Run: headless pygame with SDL's dummy video driver; simulated clock (each Clock.tick advances the game by its frame time, no real sleeping); random seed 0; keys injected as events and as key.get_pressed() state; mouse plan: one left click at the window centre at the start of phase 2, then a move to the lower-right quarter at the start of phase 3.
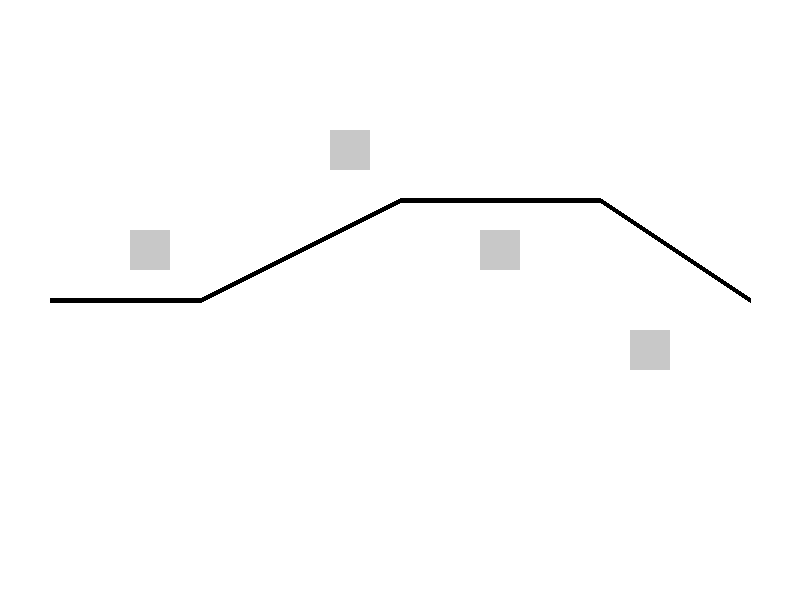
Frame 1 of 4 · flips 1–60 · no input
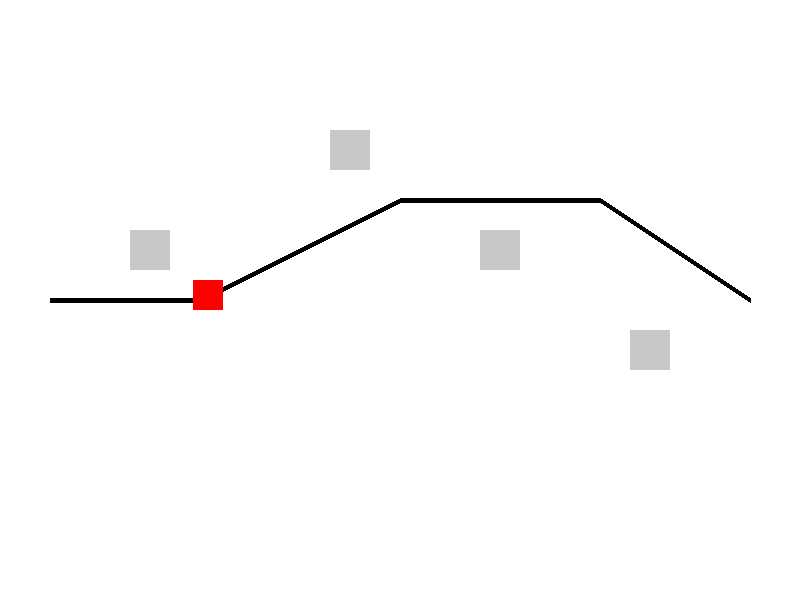
Frame 2 of 4 · flips 61–180 · clicked the window centre · tapped SPACE, RETURN · held RIGHT (→), D
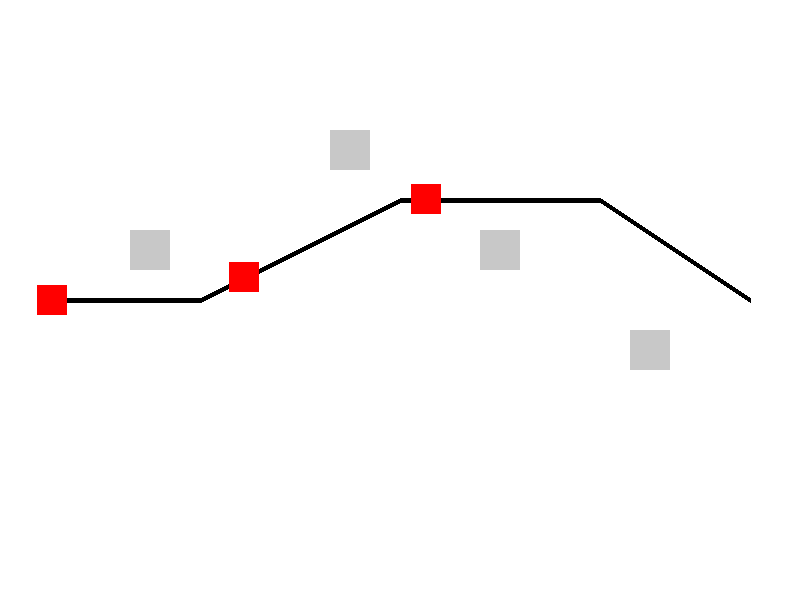
Frame 3 of 4 · flips 181–300 · moved the mouse to the lower-right quarter · held DOWN (↓), S
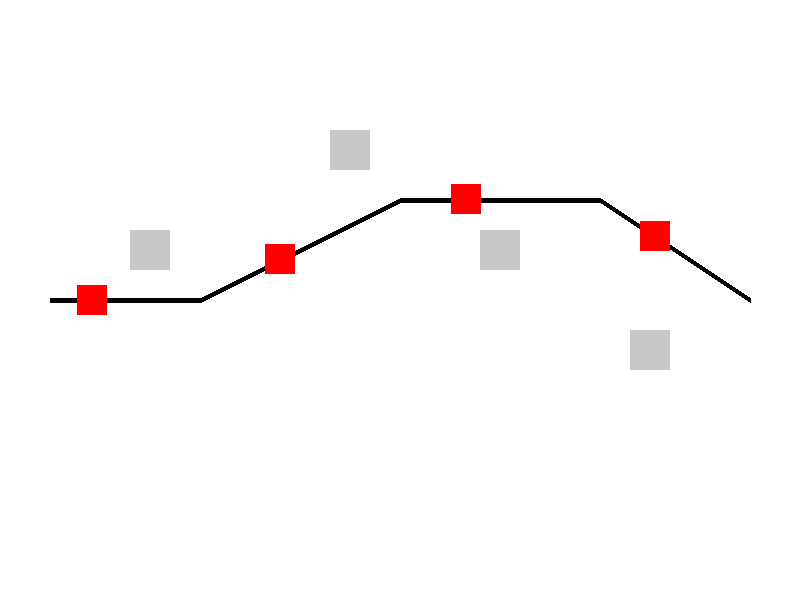
Frame 4 of 4 · flips 301–420 · held LEFT (←), A, UP (↑), W

The pygame program that drew these frames:

import pygame
import math
import random

# Initialize pygame
pygame.init()

# Screen dimensions
WIDTH, HEIGHT = 800, 600

screen = pygame.display.set_mode((WIDTH, HEIGHT))
pygame.display.set_caption("Tower Defense")

# Colors
WHITE = (255, 255, 255)
GREEN = (0, 255, 0)
RED = (255, 0, 0)
BLUE = (0, 0, 255)
BLACK = (0, 0, 0)
GREY = (200, 200, 200)

# Game clock
clock = pygame.time.Clock()

# Load assets (optional: replace with actual images)
tower_image = pygame.Surface((40, 40))
tower_image.fill(GREEN)

enemy_image = pygame.Surface((30, 30))
enemy_image.fill(RED)

bullet_image = pygame.Surface((10, 10))
bullet_image.fill(BLUE)

# Predefined towerplacement spots
TOWER_SPOTS = [(150, 250), (350, 150), (500, 250), (650, 350)]

# Define Enemy class
class Enemy:
    def __init__(self, path):
        """Initialize enemy with path, speed, and health."""
        self.path = path
        self.speed = 2
        self.health = 100
        self.index = 0  # Current position in path
        self.x, self.y = self.path[self.index]  # Start position
        self.alive = True

    def move(self):
        """Move enemy along the predefined path."""
        if self.index < len(self.path) - 1:
            target_x, target_y = self.path[self.index + 1]
            dir_x, dir_y = target_x - self.x, target_y - self.y
            dist = math.sqrt(dir_x ** 2 + dir_y ** 2)

            if dist != 0:
                dir_x, dir_y = dir_x / dist, dir_y / dist  # Normalize

            self.x += dir_x * self.speed
            self.y += dir_y * self.speed

            if dist < self.speed:  # Move to next point
                self.index += 1
        else:
            self.alive = False  # Enemy reached the end

    def draw(self, screen):
        """Draw enemy on screen."""
        screen.blit(enemy_image, (self.x - 15, self.y - 15))

# Define Tower class
class Tower:
    def __init__(self, x, y):
        """Initialize tower at (x, y)."""
        self.x, self.y = x, y
        self.range = 100
        self.fire_rate = 30  # Delay between shots
        self.timer = 0

    def shoot(self, enemies, bullets):
        """Fire bullets at enemies in range."""
        self.timer += 1
        if self.timer >= self.fire_rate:
            for enemy in enemies:
                dist = math.sqrt((enemy.x - self.x) ** 2 + (enemy.y - self.y) ** 2)
                if dist <= self.range:
                    bullets.append(Bullet(self.x, self.y, enemy))
                    self.timer = 0  # Reset timer
                    break  # Only shoot one enemy per cycle

    def draw(self, screen):
        """Draw tower on screen."""
        screen.blit(tower_image, (self.x - 20, self.y - 20))

# Define Bullet class
class Bullet:
    def __init__(self, x, y, target):
        """Initialize bullet targeting an enemy."""
        self.x, self.y = x, y
        self.speed = 5
        self.target = target
        self.alive = True

    def move(self):
        """Move bullet towards the target."""
        if not self.target.alive:
            self.alive = False
            return

        dir_x, dir_y = self.target.x - self.x, self.target.y - self.y
        dist = math.sqrt(dir_x ** 2 + dir_y ** 2)

        if dist != 0:
            dir_x, dir_y = dir_x / dist, dir_y / dist

        self.x += dir_x * self.speed
        self.y += dir_y * self.speed

        if dist < self.speed:  # Bullet hit the enemy
            self.target.health -= 50  # Reduce enemy health
            if self.target.health <= 0:
                self.target.alive = False
            self.alive = False

    def draw(self, screen):
        """Draw bullet on screen."""
        screen.blit(bullet_image, (self.x - 5, self.y - 5))

# Main game loop
def main():
    """Main game function."""
    running = True

    # Define enemy path
    path = [(50, 300), (200, 300), (400, 200), (600, 200), (750, 300)]

    # Game entities
    enemies = []
    towers = []
    bullets = []
    occupied_spots = set()

    spawn_timer = 0  # Timer for spawning enemies

    while running:
        screen.fill(WHITE)  # Clear screen

        # Event handling
        for event in pygame.event.get():
            if event.type == pygame.QUIT:
                running = False
            elif event.type == pygame.MOUSEBUTTONDOWN:
                mx, my = pygame.mouse.get_pos()
                
                # Check if a tower spot was clicked
                for spot in TOWER_SPOTS:
                    sx, sy = spot
                    if math.sqrt((mx - spot[0]) ** 2 + (my - spot[1]) ** 2) < 20 and spot not in occupied_spots:
                        towers.append(Tower(sx, sy))
                        occupied_spots.add(spot)
                        break  # Only allow placing one tower per click

        # Spawn enemies
        spawn_timer += 1
        if spawn_timer >= 100:
            enemies.append(Enemy(path))
            spawn_timer = 0

        # Update enemies
        for enemy in enemies[:]:
            enemy.move()
            if not enemy.alive:
                enemies.remove(enemy)

        # Update towers (shoot bullets)
        for tower in towers:
            tower.shoot(enemies, bullets)

        # Update bullets
        for bullet in bullets[:]:
            bullet.move()
            if not bullet.alive:
                bullets.remove(bullet)

        # Draw path
        for i in range(len(path) - 1):
            pygame.draw.line(screen, BLACK, path[i], path[i + 1], 5)

        # Draw available tower spots
        for spot in TOWER_SPOTS:
            if spot not in occupied_spots:
                pygame.draw.rect(screen, GREY, (spot[0] - 20, spot[1] - 20, 40, 40))  # Show available spots

        # Draw entities
        for enemy in enemies:
            enemy.draw(screen)
        for tower in towers:
            tower.draw(screen)
        for bullet in bullets:
            bullet.draw(screen)

        pygame.display.flip()  # Refresh screen
        clock.tick(30)  # 30 FPS

    pygame.quit()

# Run the game
if __name__ == "__main__":
    main()
